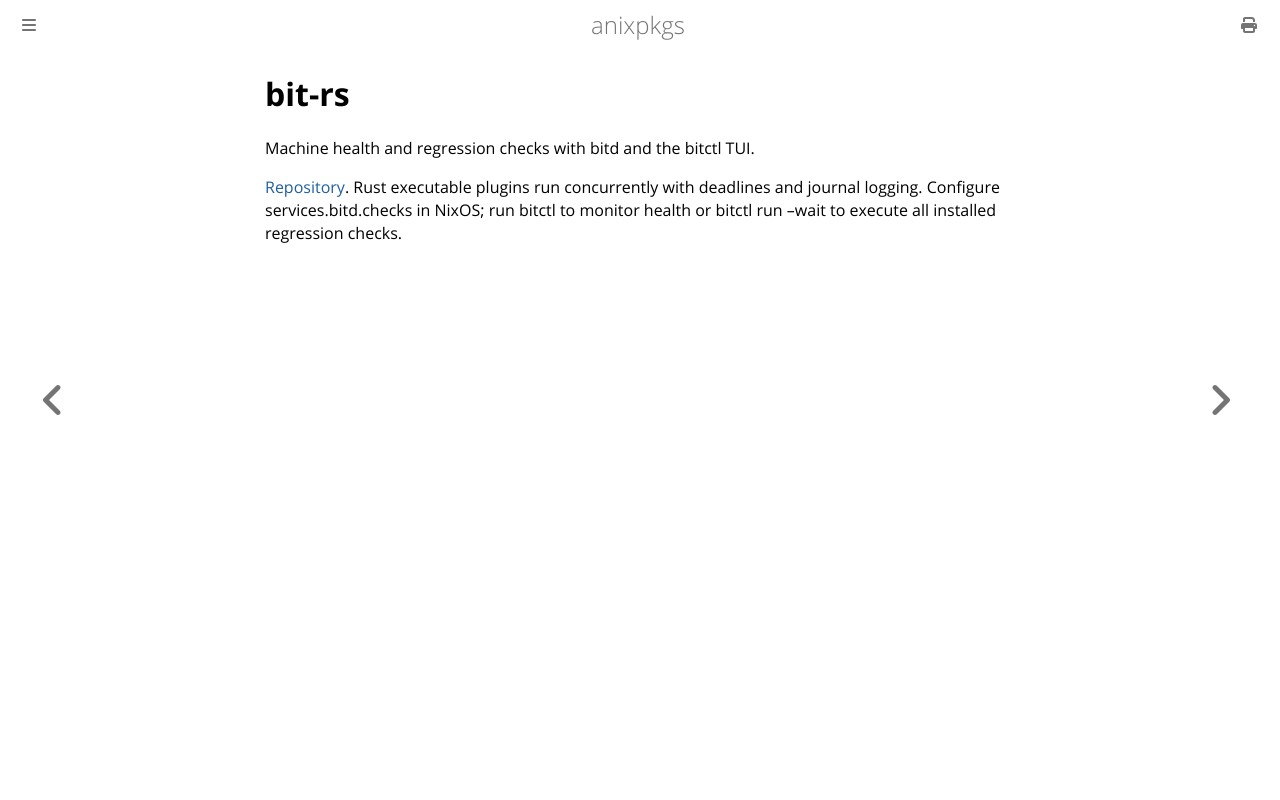

repository: goromal/anixpkgs · page: rust/bit-rs.html · generator: mdbook

# bit-rs

Machine health and regression checks with bitd and the bitctl TUI.

[Repository](https://github.com/goromal/bit-rs).
Rust executable plugins run concurrently with deadlines and journal logging.
Configure services.bitd.checks in NixOS; run bitctl to monitor health or
bitctl run --wait to execute all installed regression checks.
